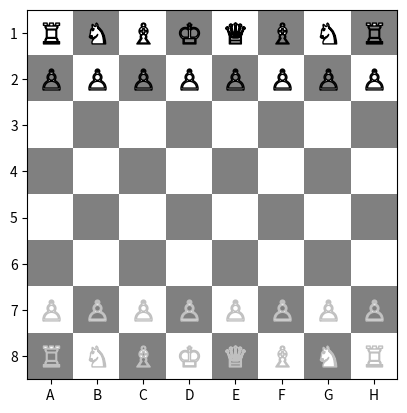
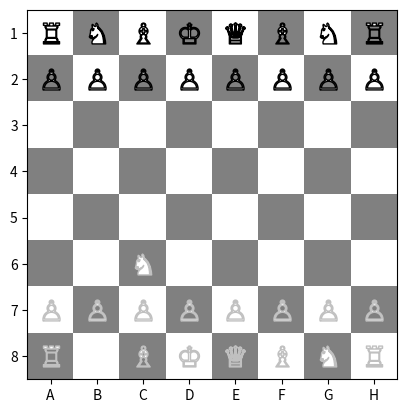
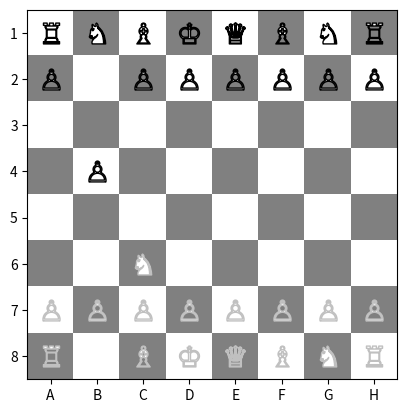

Write the Python code that produced these figures, in order.
"""
Tablero para ajedrez
I.P.O.O
[redacted]
"""
import numpy as np 
import matplotlib.pyplot as plt 

class Posiciones():
    def __init__(self):
        self.bk = np.array([ [1,2], [2,2], [3,2], [4,2],
                             [5,2], [6,2], [7,2], [8,2],
                             [1,1], [8,1], [2,1], [7,1],
                             [3,1], [6,1], [4,1], [5,1] ])
        self.wh = np.array([ [1,7], [2,7], [3,7], [4,7],
                             [5,7], [6,7], [7,7], [8,7],
                             [1,8], [8,8], [2,8], [7,8],
                             [3,8], [6,8], [4,8], [5,8] ])
    
    def mover(self,team,pos_i,pos_f):
        self.decodificar(pos_i)
        self.decodificar(pos_f)
        pos = eval('self.%s.tolist()'%team)
        for i in range(16):
            if pos[i] == pos_i:
                exec('self.%s[i,:] = pos_f'%team)
                break
    
    def decodificar(self, pos_n):
        if type(pos_n[0]) == int:
            pos_n[0], pos_n[1] = pos_n[1], pos_n[0]
        pos_n[0] = pos_n[0].upper()
        col = {'A' : 1, 'B' : 2, 'C' : 3, 'D' : 4,
               'E' : 5, 'F' : 6, 'G' : 7, 'H' : 8}
        pos_n[0] = col[pos_n[0]]
        return pos_n

class Piezas:
    def __init__(self):
        self.bk = {'peon' : '$\u2659$','torre' : '$\u2656$', 'alfil' : '$\u2657$',
                   'caballo' : '$\u265E$', 'rey' : '$\u2654$', 'reyna' : '$\u2655$'}
        self.wh = {'peon' : '$\u2659$','torre' : '$\u2656$', 'alfil' : '$\u2657$',
                   'caballo' : '$\u265E$', 'rey' : '$\u2654$', 'reyna' : '$\u2655$'}

class Tablero:
    def __init__(self):
        self.fondo = np.array([[0.,1.,0.,1.,0.,1.,0.,1.],
                               [1.,0.,1.,0.,1.,0.,1.,0.],
                               [0.,1.,0.,1.,0.,1.,0.,1.],
                               [1.,0.,1.,0.,1.,0.,1.,0.],
                               [0.,1.,0.,1.,0.,1.,0.,1.],
                               [1.,0.,1.,0.,1.,0.,1.,0.],
                               [0.,1.,0.,1.,0.,1.,0.,1.],
                               [1.,0.,1.,0.,1.,0.,1.,0.]])
        self.it = Piezas()
        self.pos = Posiciones()
        self.mostrar()
    
    def tablero(self):
        self.fig, self.ax = plt.subplots()
        self.ax.set_xticks(np.arange(8))
        self.ax.set_xticklabels(['A', 'B', 'C', 'D', 'E','F','G','H'])
        self.ax.set_yticks(np.arange(8))
        self.ax.set_yticklabels(['1', '2', '3', '4', '5','6','7','8'])
        self.ax.imshow(self.fondo,cmap = 'binary',alpha=0.5)
        
        for i in self.it.wh.keys():
            if i == 'peon':
                plt.plot(self.pos.wh[0:8,0]-1,self.pos.wh[0:8,1]-1,
                         marker = self.it.wh[i], mfc = 'white',
                         mec = 'silver', ls = '', ms = 15)
            elif i == 'torre':
                plt.plot(self.pos.wh[8:10,0]-1,self.pos.wh[8:10,1]-1,
                         marker = self.it.wh[i], mfc = 'white',
                         mec = 'silver', ls = '', ms = 15)
            elif i == 'caballo':
                plt.plot(self.pos.wh[10:12,0]-1,self.pos.wh[10:12,1]-1,
                         marker = self.it.wh[i], mfc = 'white',
                         mec = 'silver', ls = '', ms = 15)
            elif i == 'alfil':
                plt.plot(self.pos.wh[12:14,0]-1,self.pos.wh[12:14,1]-1,
                         marker = self.it.wh[i], mfc = 'white',
                         mec = 'silver', ls = '', ms = 15)
            elif i == 'rey':
                plt.plot(self.pos.wh[14,0]-1,self.pos.wh[14,1]-1,
                         marker = self.it.wh[i], mfc = 'white',
                         mec = 'silver', ls = '', ms = 15)
            else:
                plt.plot(self.pos.wh[15,0]-1,self.pos.wh[15,1]-1,
                         marker = self.it.wh[i], mfc = 'white',
                         mec = 'silver', ls = '', ms = 15)
        
        for i in self.it.bk.keys():
            if i == 'peon':
                plt.plot(self.pos.bk[0:8,0]-1,self.pos.bk[0:8,1]-1,
                         marker = self.it.wh[i], mfc = 'white',
                         mec = 'black', ls = '', ms = 15)
            elif i == 'torre':
                plt.plot(self.pos.bk[8:10,0]-1,self.pos.bk[8:10,1]-1,
                         marker = self.it.wh[i], mfc = 'white',
                         mec = 'black', ls = '', ms = 15)
            elif i == 'caballo':
                plt.plot(self.pos.bk[10:12,0]-1,self.pos.bk[10:12,1]-1,
                         marker = self.it.wh[i], mfc = 'white',
                         mec = 'black', ls = '', ms = 15)
            elif i == 'alfil':
                plt.plot(self.pos.bk[12:14,0]-1,self.pos.bk[12:14,1]-1,
                         marker = self.it.wh[i], mfc = 'white',
                         mec = 'black', ls = '', ms = 15)
            elif i == 'rey':
                plt.plot(self.pos.bk[14,0]-1,self.pos.bk[14,1]-1,
                         marker = self.it.wh[i], mfc = 'white',
                         mec = 'black', ls = '', ms = 15)
            else:
                plt.plot(self.pos.bk[15,0]-1,self.pos.bk[15,1]-1,
                         marker = self.it.wh[i], mfc = 'white',
                         mec = 'black', ls = '', ms = 15)
        return self.ax
    
    def mostrar(self):
        self.tablero() 
        plt.show()

tablero = Tablero()

tablero.pos.mover('wh',['B',8],['c',6])
tablero.mostrar()

tablero.pos.mover('bk',[2,'b'],[4,'B'])
tablero.mostrar()

